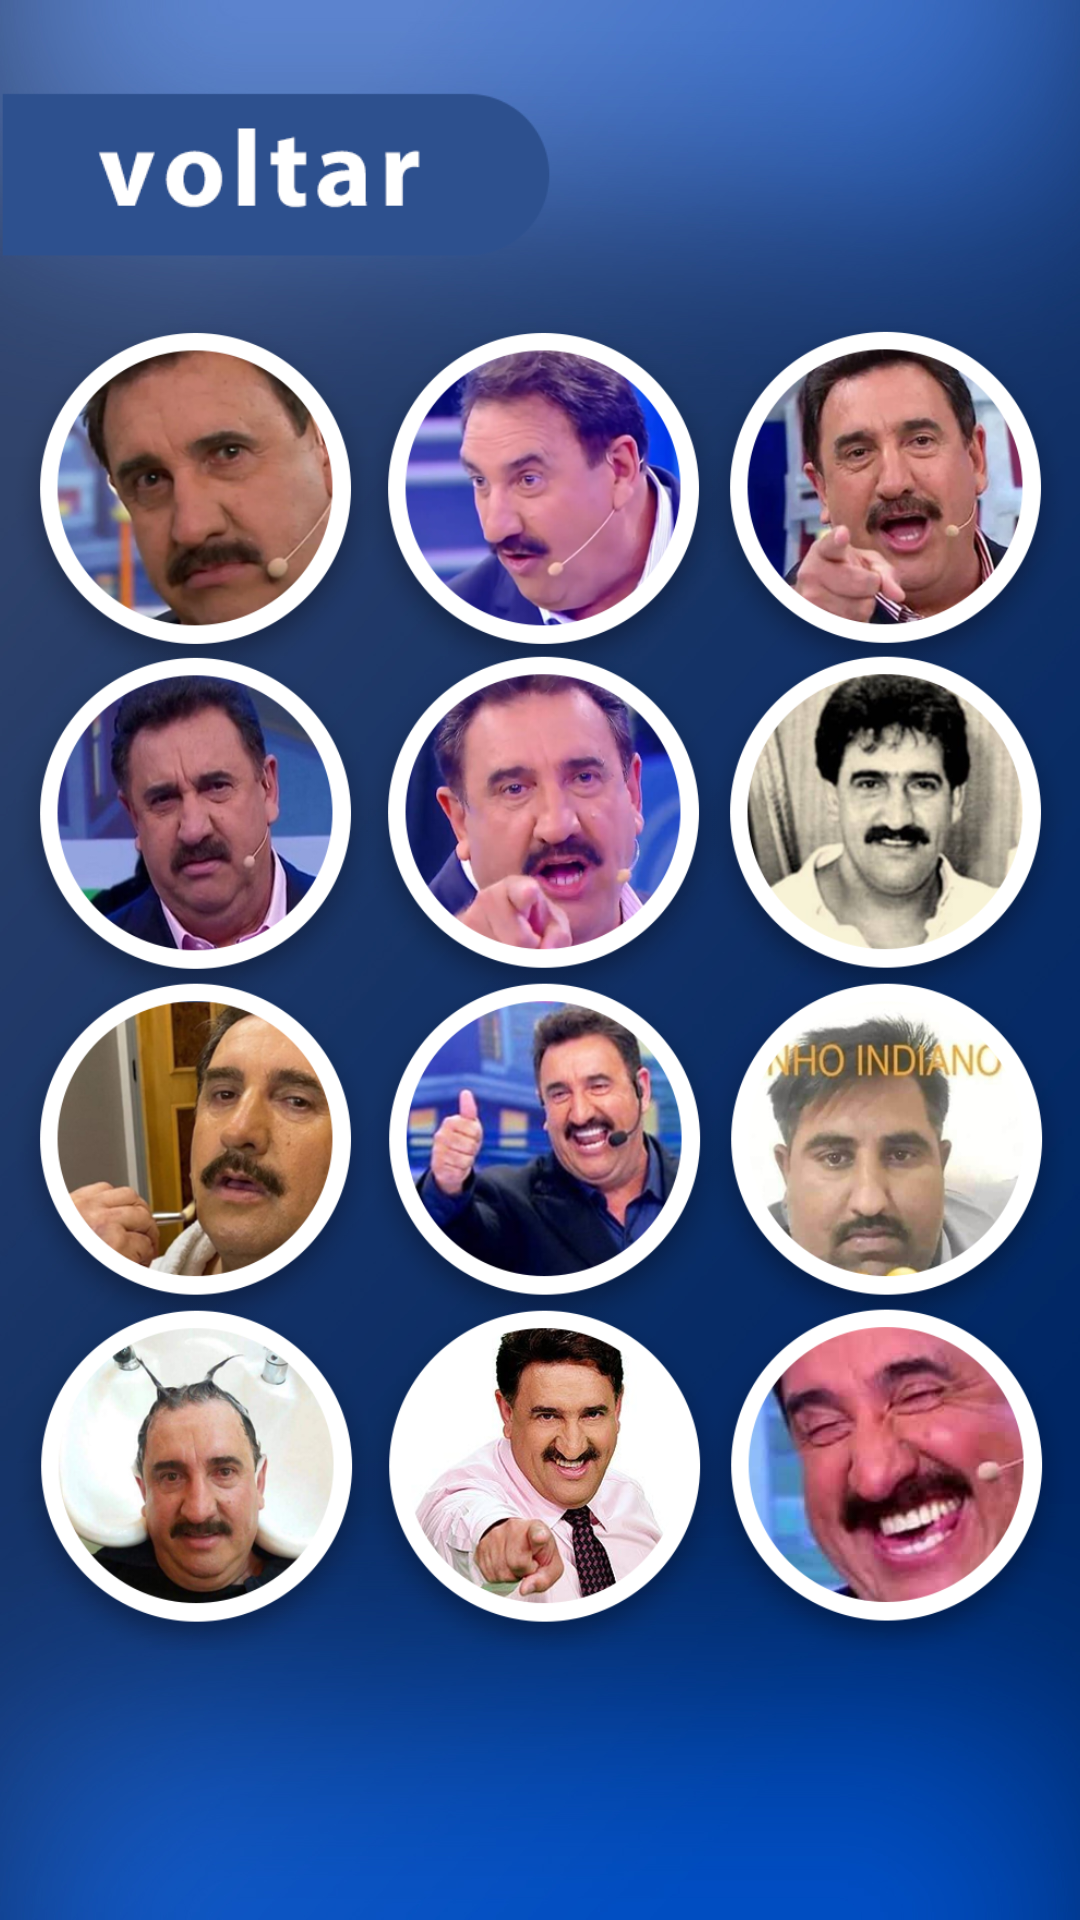

The Android layout XML behind this screen, and the referenced resources:
<!-- AndroidManifest.xml: application theme Theme.Sonoplastium -->
<!-- res/layout/activity_tela_ratinho.xml -->
<?xml version="1.0" encoding="utf-8"?>
<androidx.constraintlayout.widget.ConstraintLayout xmlns:android="http://schemas.android.com/apk/res/android"
    xmlns:app="http://schemas.android.com/apk/res-auto"
    xmlns:tools="http://schemas.android.com/tools"
    android:layout_width="match_parent"
    android:layout_height="match_parent"
    android:background="@drawable/fundo_tela_menu"
    tools:context=".TelaRatinho">

    <ImageView
        android:id="@+id/botaovoltar3"
        android:layout_width="184dp"
        android:layout_height="60dp"
        android:layout_marginTop="28dp"
        android:src="@drawable/botao_voltar"
        app:layout_constraintStart_toStartOf="parent"
        app:layout_constraintTop_toTopOf="parent" />

    <ImageView
        android:id="@+id/botaoratinho1"
        android:layout_width="130dp"
        android:layout_height="120dp"
        app:layout_constraintBottom_toBottomOf="parent"
        app:layout_constraintEnd_toEndOf="parent"
        app:layout_constraintHorizontal_bias="0.0"
        app:layout_constraintStart_toStartOf="parent"
        app:layout_constraintTop_toTopOf="parent"
        app:layout_constraintVertical_bias="0.198"
        app:srcCompat="@drawable/botao1ratinho" />

    <ImageView
        android:id="@+id/botaoratinho4"
        android:layout_width="130dp"
        android:layout_height="120dp"
        app:layout_constraintBottom_toBottomOf="parent"
        app:layout_constraintStart_toStartOf="parent"
        app:layout_constraintTop_toTopOf="parent"
        app:layout_constraintVertical_bias="0.407"
        app:srcCompat="@drawable/botao4ratinho" />

    <ImageView
        android:id="@+id/botaoratinho7"
        android:layout_width="130dp"
        android:layout_height="120dp"
        app:layout_constraintBottom_toBottomOf="parent"
        app:layout_constraintEnd_toEndOf="parent"
        app:layout_constraintHorizontal_bias="0.0"
        app:layout_constraintStart_toStartOf="parent"
        app:layout_constraintTop_toTopOf="parent"
        app:layout_constraintVertical_bias="0.617"
        app:srcCompat="@drawable/botao7ratinho" />

    <ImageView
        android:id="@+id/botaoratinho10"
        android:layout_width="130dp"
        android:layout_height="120dp"
        app:layout_constraintBottom_toBottomOf="parent"
        app:layout_constraintEnd_toEndOf="parent"
        app:layout_constraintHorizontal_bias="0.0"
        app:layout_constraintStart_toStartOf="parent"
        app:layout_constraintTop_toTopOf="parent"
        app:layout_constraintVertical_bias="0.827"
        app:srcCompat="@drawable/botao10ratinho" />

    <ImageView
        android:id="@+id/botaoratinho3"
        android:layout_width="130dp"
        android:layout_height="120dp"
        app:layout_constraintBottom_toBottomOf="parent"
        app:layout_constraintEnd_toEndOf="parent"
        app:layout_constraintHorizontal_bias="1.0"
        app:layout_constraintStart_toStartOf="parent"
        app:layout_constraintTop_toTopOf="parent"
        app:layout_constraintVertical_bias="0.198"
        app:srcCompat="@drawable/botao3ratinho" />

    <ImageView
        android:id="@+id/botaoratinho6"
        android:layout_width="130dp"
        android:layout_height="120dp"
        app:layout_constraintBottom_toBottomOf="parent"
        app:layout_constraintEnd_toEndOf="parent"
        app:layout_constraintHorizontal_bias="1.0"
        app:layout_constraintStart_toStartOf="parent"
        app:layout_constraintTop_toTopOf="parent"
        app:layout_constraintVertical_bias="0.408"
        app:srcCompat="@drawable/botao6ratinho" />

    <ImageView
        android:id="@+id/botaoratinho9"
        android:layout_width="130dp"
        android:layout_height="120dp"
        app:layout_constraintBottom_toBottomOf="parent"
        app:layout_constraintEnd_toEndOf="parent"
        app:layout_constraintHorizontal_bias="1.0"
        app:layout_constraintStart_toStartOf="parent"
        app:layout_constraintTop_toTopOf="parent"
        app:layout_constraintVertical_bias="0.617"
        app:srcCompat="@drawable/botao9ratinho" />

    <ImageView
        android:id="@+id/botaoratinho12"
        android:layout_width="130dp"
        android:layout_height="120dp"
        app:layout_constraintBottom_toBottomOf="parent"
        app:layout_constraintEnd_toEndOf="parent"
        app:layout_constraintHorizontal_bias="1.0"
        app:layout_constraintStart_toStartOf="parent"
        app:layout_constraintTop_toTopOf="parent"
        app:layout_constraintVertical_bias="0.827"
        app:srcCompat="@drawable/botao12ratinho" />

    <ImageView
        android:id="@+id/botaoratinho2"
        android:layout_width="130dp"
        android:layout_height="120dp"
        app:layout_constraintBottom_toBottomOf="parent"
        app:layout_constraintEnd_toEndOf="parent"
        app:layout_constraintHorizontal_bias="0.505"
        app:layout_constraintStart_toStartOf="parent"
        app:layout_constraintTop_toTopOf="parent"
        app:layout_constraintVertical_bias="0.198"
        app:srcCompat="@drawable/botao2ratinho" />

    <ImageView
        android:id="@+id/botaoratinho5"
        android:layout_width="130dp"
        android:layout_height="120dp"
        app:layout_constraintBottom_toBottomOf="parent"
        app:layout_constraintEnd_toEndOf="parent"
        app:layout_constraintHorizontal_bias="0.505"
        app:layout_constraintStart_toStartOf="parent"
        app:layout_constraintTop_toTopOf="parent"
        app:layout_constraintVertical_bias="0.407"
        app:srcCompat="@drawable/botao5ratinho" />

    <ImageView
        android:id="@+id/botaoratinho8"
        android:layout_width="130dp"
        android:layout_height="120dp"
        app:layout_constraintBottom_toBottomOf="parent"
        app:layout_constraintEnd_toEndOf="parent"
        app:layout_constraintHorizontal_bias="0.505"
        app:layout_constraintStart_toStartOf="parent"
        app:layout_constraintTop_toTopOf="parent"
        app:layout_constraintVertical_bias="0.617"
        app:srcCompat="@drawable/botao8ratinho" />

    <ImageView
        android:id="@+id/botaoratinho11"
        android:layout_width="130dp"
        android:layout_height="120dp"
        app:layout_constraintBottom_toBottomOf="parent"
        app:layout_constraintEnd_toEndOf="parent"
        app:layout_constraintHorizontal_bias="0.505"
        app:layout_constraintStart_toStartOf="parent"
        app:layout_constraintTop_toTopOf="parent"
        app:layout_constraintVertical_bias="0.827"
        app:srcCompat="@drawable/botao11ratinho" />

</androidx.constraintlayout.widget.ConstraintLayout>
<!-- resources referenced by this layout -->
<resources>
  <!-- drawable botao10ratinho: png bitmap (drawable-v24, 101441 bytes) -->
  <!-- drawable botao11ratinho: png bitmap (drawable-v24, 113544 bytes) -->
  <!-- drawable botao12ratinho: png bitmap (drawable-v24, 95373 bytes) -->
  <!-- drawable botao1ratinho: png bitmap (drawable-v24, 101378 bytes) -->
  <!-- drawable botao2ratinho: png bitmap (drawable-v24, 108390 bytes) -->
  <!-- drawable botao3ratinho: png bitmap (drawable-v24, 114168 bytes) -->
  <!-- drawable botao4ratinho: png bitmap (drawable-v24, 108891 bytes) -->
  <!-- drawable botao5ratinho: png bitmap (drawable-v24, 109931 bytes) -->
  <!-- drawable botao6ratinho: png bitmap (drawable-v24, 102378 bytes) -->
  <!-- drawable botao7ratinho: png bitmap (drawable-v24, 109089 bytes) -->
  <!-- drawable botao8ratinho: png bitmap (drawable-v24, 115202 bytes) -->
  <!-- drawable botao9ratinho: png bitmap (drawable-v24, 91628 bytes) -->
  <!-- drawable botao_voltar: png bitmap (drawable, 6679 bytes) -->
  <!-- drawable fundo_tela_menu: jpg bitmap (drawable, 239723 bytes) -->
  <style name="Theme.Sonoplastium" parent="Theme.MaterialComponents.DayNight.DarkActionBar">
          
          <item name="colorPrimary">@color/purple_500</item>
          <item name="colorPrimaryVariant">@color/purple_700</item>
          <item name="colorOnPrimary">@color/white</item>
          
          <item name="colorSecondary">@color/teal_200</item>
          <item name="colorSecondaryVariant">@color/teal_700</item>
          <item name="colorOnSecondary">@color/black</item>
          
          <item name="android:statusBarColor" tools:targetApi="l">?attr/colorPrimaryVariant</item>
          
      </style>
  <!-- not gathered from this repository: default colours our renderer supplied (Android Studio template values) -->
  <color name="purple_500">#FF6200EE</color>
  <color name="purple_700">#FF3700B3</color>
  <color name="teal_200">#FF03DAC5</color>
  <color name="teal_700">#FF018786</color>
  <color name="black">#FF000000</color>
  <color name="white">#FFFFFFFF</color>
</resources>
